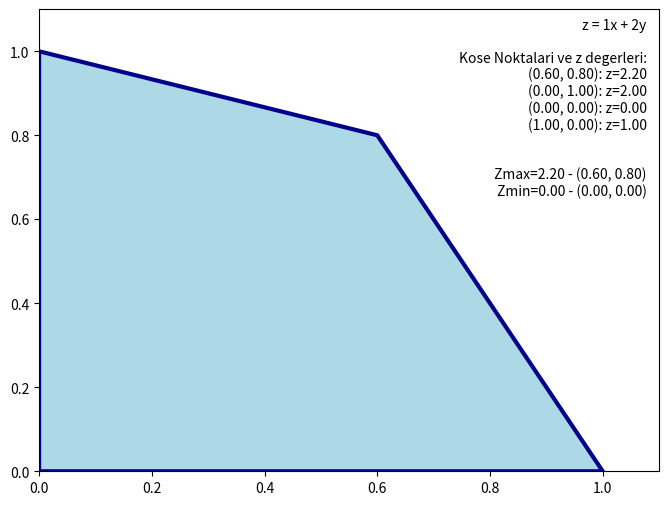

Generate this figure with matplotlib:
"""
DERS: Yöneylem Arastirmasi
"""

"""
1. Grafik cizimi icin matplotlib kutuphanesi
2. Cizimde cozum alanindaki kose noktalarini siralamak icin scipy kutuphanesinden ConvexHull kullanilmistir.
"""
import matplotlib.pyplot as plt
from matplotlib.patches import Polygon
from scipy.spatial import ConvexHull

def cozum_alani_icinde_mi(x, y):
    """
        1. Verilen (x,y) noktasinin kordinat sisteminin 1. bölgesinde olup olmadigini ve
            tum kisitlari saglayip saglamadigini kontrol eder.
        2. 0.0000000001 eklenmesinin sebebi, bilgisayarin ondalik sayilarla calisirken
            kucuk yuvarlama hatalarindan dolayi kisitlari saglayan noktalari disari atmasini engellemektir.
    """
    if x < 0 or y < 0:
        return False
    for x_katsayisi, y_katsayisi, kisit in kisitlar:
        if x_katsayisi*x + y_katsayisi*y > kisit + 0.0000000001:
            return False
    return True

def cozumdeki_kose_noktalari_bul():
    kose_noktalari = []

    """
        1. Orjin noktasi cozum alani icerisindeyse onuda cizime eklemek icin 
            kose_noktalari listesine ekler.
    """
    if cozum_alani_icinde_mi(0, 0):
        kose_noktalari.append((0,0))

    for x_katsayisi, y_katsayisi, kisit in kisitlar:
        """
            1. cozum alani icerisinde y = 0 icin x degerini bulur.
        """
        if x_katsayisi != 0 and cozum_alani_icinde_mi(kisit/x_katsayisi, 0):
            kose_noktalari.append((kisit/x_katsayisi, 0))
        """
            1. cozum alani icerisinde x = 0 icin y degerini bulur.
        """
        if y_katsayisi != 0 and cozum_alani_icinde_mi(0, kisit/y_katsayisi):
            kose_noktalari.append((0, kisit/y_katsayisi))

    """
        1. Cramer metodunu kullanarak iki bilinmeyenli iki denklem sisteminin cozumu bulunur.
            x = 1.sutun_degistirilmis_determinant / determinant
            y = 2.sutun_degistirilmis_determinant / determinant
        2. Bulunan (x,y) cozum alani icerisinde ise kose_noktalari listesine eklenir.
    """
    for i in range(len(kisitlar)):
        for j in range(i+1, len(kisitlar)):
            kisit1_x_katsayi, kisit1_y_katsayi, kisit1 = kisitlar[i]
            kisit2_x_katsayi, kisit2_y_katsayi, kisit2 = kisitlar[j]
            determinant = kisit1_x_katsayi*kisit2_y_katsayi - kisit2_x_katsayi*kisit1_y_katsayi
            """
                NOT: Eger determinant 0 ise paralel veya cakisik dogrular demektir. (cozum yok ya sonsuz cozum var)

                1. Determinant sifirdan farkli ise Cramer metodu uygulanir.
                2. 0.0000000001 eklenme sebebi, determinantin mutlak degeri 0'a cok yakin ise (0.0000000001)
                    bilgisayarin ondalik sayilarla calisirken kucuk yuvarlama hatalarindan dolayi
                    determinantin sifir olarak algilanmasini engellemektir.
            """
            if abs(determinant) > 0 + 0.0000000001:
                x = (kisit1*kisit2_y_katsayi - kisit2*kisit1_y_katsayi) / determinant
                y = (kisit1_x_katsayi*kisit2 - kisit2_x_katsayi*kisit1) / determinant
                if cozum_alani_icinde_mi(x, y):
                    kose_noktalari.append((x, y))
    
    return list(set(kose_noktalari))

def cozum(zx, zy):
    kose_noktalari = cozumdeki_kose_noktalari_bul()
    
    """
        1. Bulunan (x,y) kose noktalarina gore z = zx*x + zy*y degerleri hesaplanir ve listeye eklenir.
        2. Ayrica daha sonra grafigin sinirlarini ayarlamak icin,
            kose noktalarinin x ve y degerleri listelere eklenir.
    """
    z_degerleri = []
    kose_x_noktalari = []
    kose_y_noktalari = []
    for x, y in kose_noktalari:
        z = zx*x + zy*y
        z_degerleri.append(z)
        kose_x_noktalari.append(x)
        kose_y_noktalari.append(y)

    """
        1. Zmax ve Zmin degerleri hesaplanir.
    """
    max_z = max(z_degerleri)
    min_z = min(z_degerleri)
    x_max, y_max = kose_noktalari[z_degerleri.index(max_z)]
    x_min, y_min = kose_noktalari[z_degerleri.index(min_z)]
    
    
    """
        1. Matplotlib kullanilarak 800x600 boyutlarinda bir grafik olusturulur.
    """
    _, ax = plt.subplots(figsize=(8, 6))
    
    """
        1. Cozum alanini duzgun cizmek icin ConvexHull ile kose noktalari siralanir. (Capraz cizmemesi icin)
        2. Kose noktalari kullanilarak cozum alani acik maviye
            cozum alanin sinirlari ise koyu maviye boyanir.
    """
    hull = ConvexHull(kose_noktalari)
    kose_noktalari = [kose_noktalari[i] for i in hull.vertices]
    
    polygon = Polygon(kose_noktalari, facecolor='lightblue', edgecolor='darkblue', linewidth=3)
    ax.add_patch(polygon)
    
    """
        1. Sag ust koseye kisit denklemi,
            kose noktalari ve z degerleri,
            Zmax ve Zmin degerleri yazdirilir.
    """
    corner_text = f'z = {zx}x + {zy}y\n\nKose Noktalari ve z degerleri:\n'
    for x, y in kose_noktalari:
        z = zx*x + zy*y
        corner_text += f"({x:.2f}, {y:.2f}): z={z:.2f}\n"
    corner_text += f"\n\nZmax={max_z:.2f} - ({x_max:.2f}, {y_max:.2f})"
    corner_text += f"\nZmin={min_z:.2f} - ({x_min:.2f}, {y_min:.2f})"
    ax.text(0.98, 0.98, corner_text, transform=ax.transAxes, verticalalignment='top', horizontalalignment='right',)
    
    """
        1. Grafigin sinirlarini en buyuk kose noktasina gore ayarlar.
    """
    oran = max(kose_x_noktalari) / max(kose_y_noktalari)
    if oran > 1:
        ax.set_xlim(0, max(kose_x_noktalari)*1.1)
        ax.set_ylim(0, max(kose_y_noktalari)*1/1.1*oran)
    else:
        ax.set_xlim(0, max(kose_x_noktalari)*1.1/oran)
        ax.set_ylim(0, max(kose_y_noktalari)*1.1)
    plt.show()


if __name__ == "__main__":
    global kisitlar

    """
        1. kisitlar (x_katsayisi, y_katsayisi, kisit) seklinde olusan listedir
            ve x_katsayisi*x + y_katsayisi*y <= kisit seklinde ifade edilir.
        2. Eger buyuk esit (>=) seklinde bir kisit varsa,
            x_katsayisi, y_katsayisi ve kisit (-) ile carpilip
            kucuk esit (<=) seklinde ifade edilebilir.
    """
    kisitlar = [
        (1, 3, 3),   # 1x + 3y <= 3
        (2, 1, 2),   # 2x + 1y <= 2
        (3, 1, 3),   # 3x + 1y <= 3
    ]

    """
        1. Hedef fonksiyonun katsayilari girilir (zx, zy).
            z = zx*x + zy*y seklinde ifade edilir.
    """
    cozum(1, 2) # z = 1x + 2y

"""
NOT: Kod Zmax'in sonsuz veya Zmin'in (-)sonsuz oldugu durumlari hesaplayamiyor.
"""
